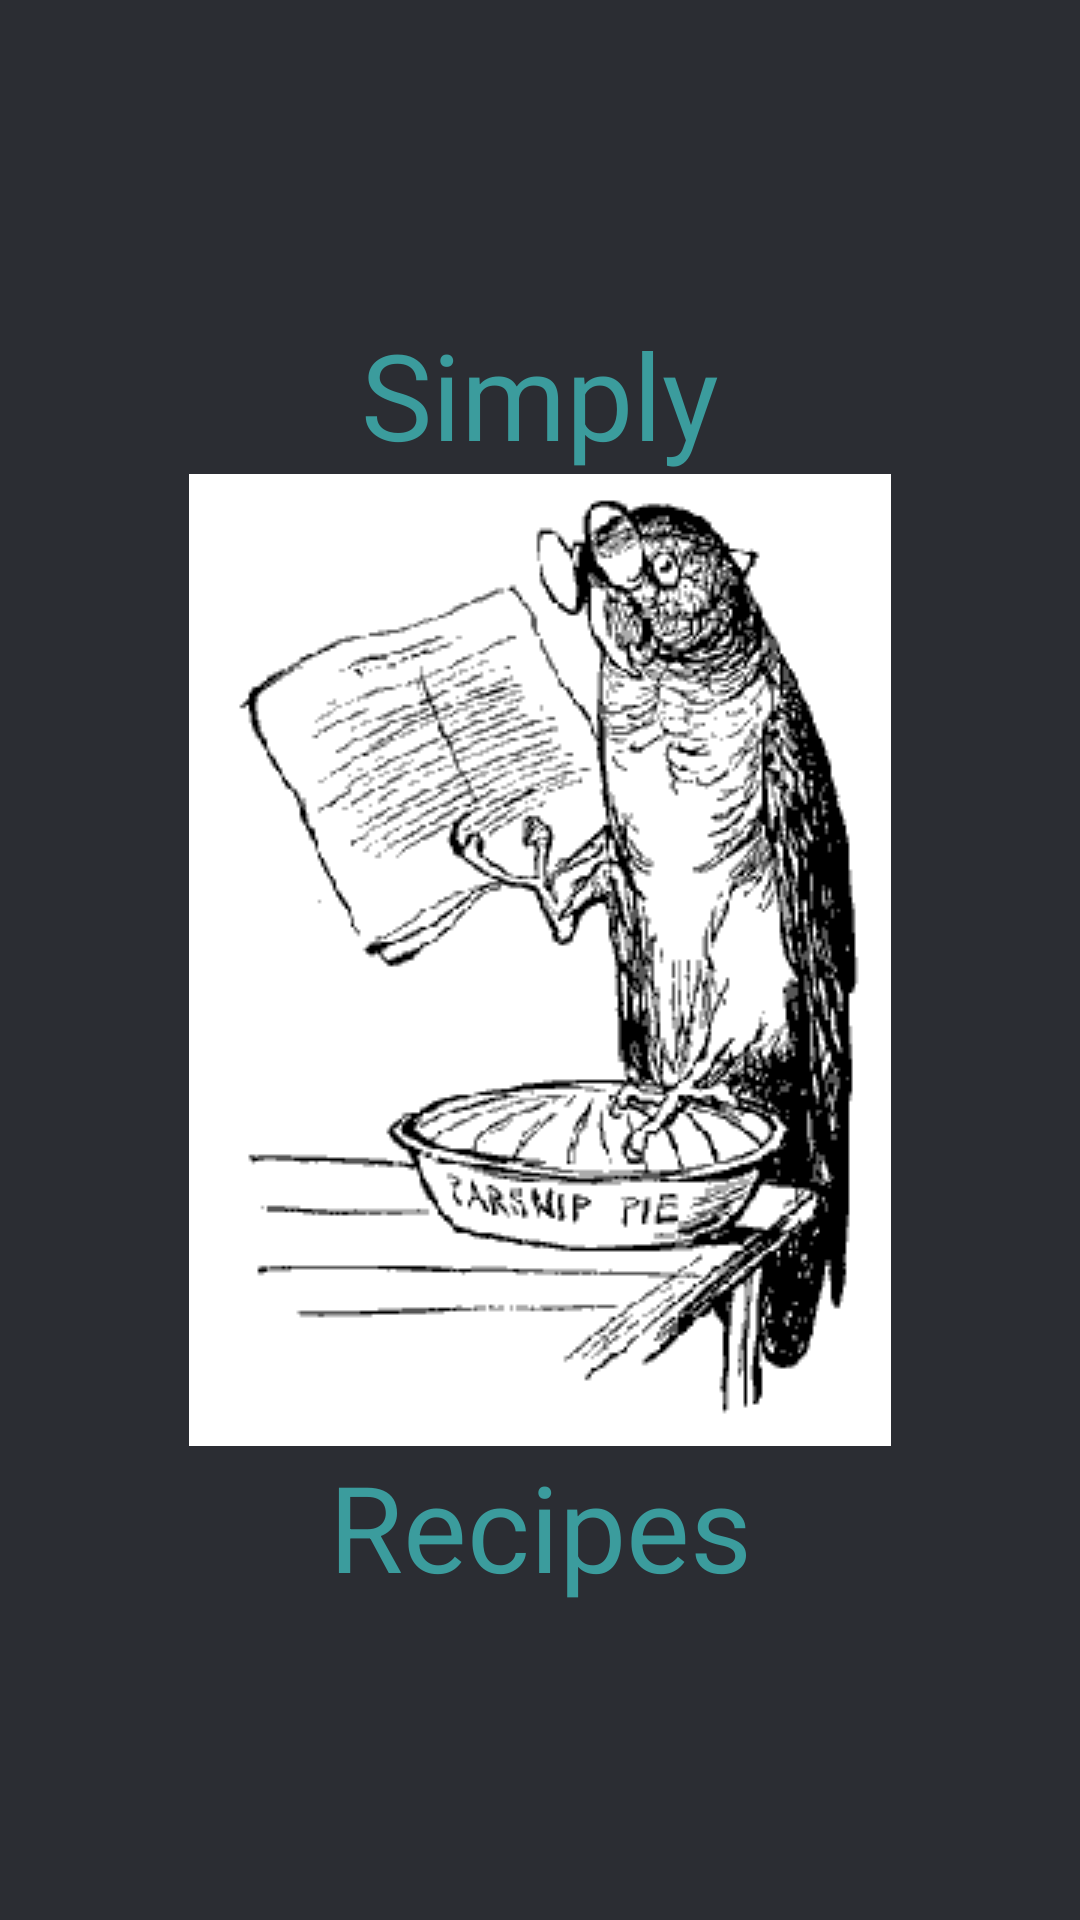

The Android layout XML behind this screen, and the referenced resources:
<!-- AndroidManifest.xml: fallback theme Theme.MaterialComponents.DayNight.NoActionBar -->
<!-- res/layout/splash.xml -->
<?xml version="1.0" encoding="utf-8"?>
<LinearLayout
    xmlns:android="http://schemas.android.com/apk/res/android"
	android:id="@+id/SplashLayoutRoot"
    android:orientation="vertical"
    android:layout_width="fill_parent"
    android:layout_height="fill_parent"
    android:layout_gravity="center"
    android:gravity="center"
    android:background="@color/splash_background">
    <TextView
        android:id="@+id/SplashHeader"
        style="@style/SplashStyle"
        android:text="@string/splash_header"
        >
    </TextView>
    <ImageView
        android:id="@+id/SplashImageCenter"
        android:layout_width="wrap_content"
        android:layout_height="wrap_content"
        android:layout_gravity="center"
        android:src="@drawable/parrotrecipe"
        >
    </ImageView>
    <TextView
        android:id="@+id/SplashFooter"
        style="@style/SplashStyle"
        android:text="@string/splash_footer"
        >
    </TextView>
</LinearLayout>
<!-- resources referenced by this layout -->
<resources>
  <color name="splash_background">#ff2b2d33</color>
  <!-- drawable parrotrecipe: png bitmap (drawable, 7429 bytes) -->
  <string name="splash_footer">Recipes</string>
  <string name="splash_header">Simply</string>
  <style name="SplashStyle" parent="@android:style/TextAppearance.Medium">
  		<item name="android:layout_width">fill_parent</item> 
  		<item name="android:layout_height">wrap_content</item> 
  		<item name="android:layout_gravity">center</item>
  		<item name="android:gravity">center</item>
  		<item name="android:textSize">@dimen/splash_text_size</item>
  		<item name="android:textColor">@color/splash_header_text</item>
  		<item name="android:lineSpacingExtra">@dimen/splash_text_spacing</item>
      </style>
  <dimen name="splash_text_size">40dp</dimen>
  <color name="splash_header_text">#ff3b9c9d</color>
  <dimen name="splash_text_spacing">2dp</dimen>
</resources>
